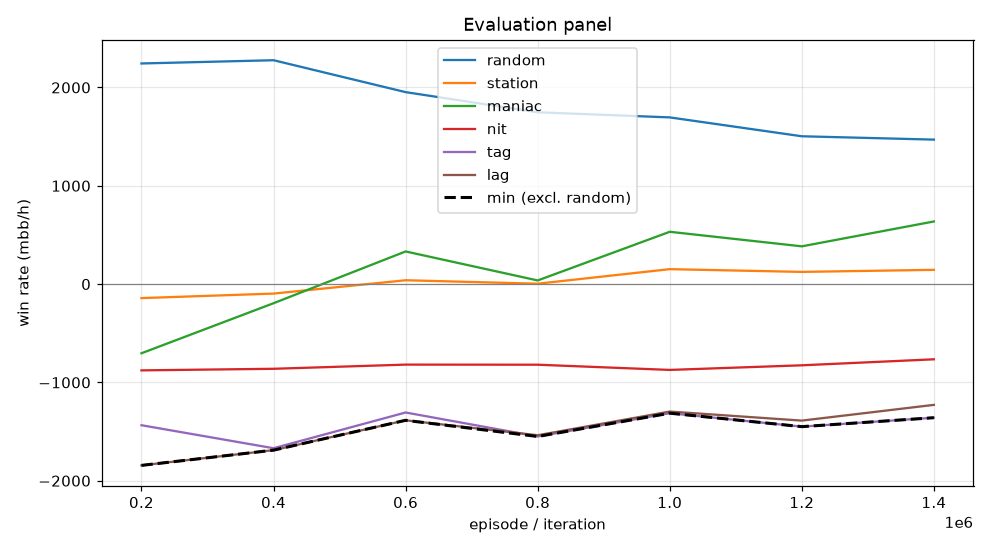

Source data for this figure (header and first rows):
episode, min, mean, random_mean, random_se, station_mean, station_se, maniac_mean, maniac_se, nit_mean, nit_se, tag_mean, tag_se, lag_mean, lag_se, act_call, act_raise, act_fold, act_check
199999, -1844, -1001, 2244, 113.2, -142.5, 51.49, -703.5, 237.3, -877.5, 130.1, -1436, 153, -1844, 169.8, 0.1991, 0.6548, 0.01304, 0.1331
399999, -1689, -902.2, 2277, 112.3, -96.5, 56.87, -194.5, 172.2, -861.5, 130.3, -1670, 149.2, -1689, 162, 0.2335, 0.6414, 0.008063, 0.117
599999, -1386, -627.9, 1952, 103.9, 39.0, 65.22, 332.0, 221.8, -819.0, 122.3, -1306, 142.4, -1386, 160, 0.2287, 0.6029, 0.02481, 0.1436
799999, -1550, -773.3, 1748, 119.2, 4.0, 71.54, 37.0, 241.8, -820.0, 123, -1550, 156.9, -1538, 174.4, 0.2185, 0.5998, 0.03218, 0.1495
999999, -1313, -559.7, 1696, 111.1, 152.0, 76.78, 532.0, 273.6, -873.0, 114.6, -1313, 148.3, -1296, 166.2, 0.216, 0.5666, 0.04778, 0.1697
1199999, -1450, -631.3, 1504, 104.3, 124.0, 76.61, 384.0, 272.2, -826.0, 113.3, -1450, 151.1, -1388, 166.8, 0.2234, 0.5648, 0.05377, 0.158
1399999, -1359, -514.1, 1470, 98.87, 145.0, 76.64, 637.0, 285, -765.0, 107, -1359, 147.2, -1228, 169.6, 0.2237, 0.5343, 0.05925, 0.1827
